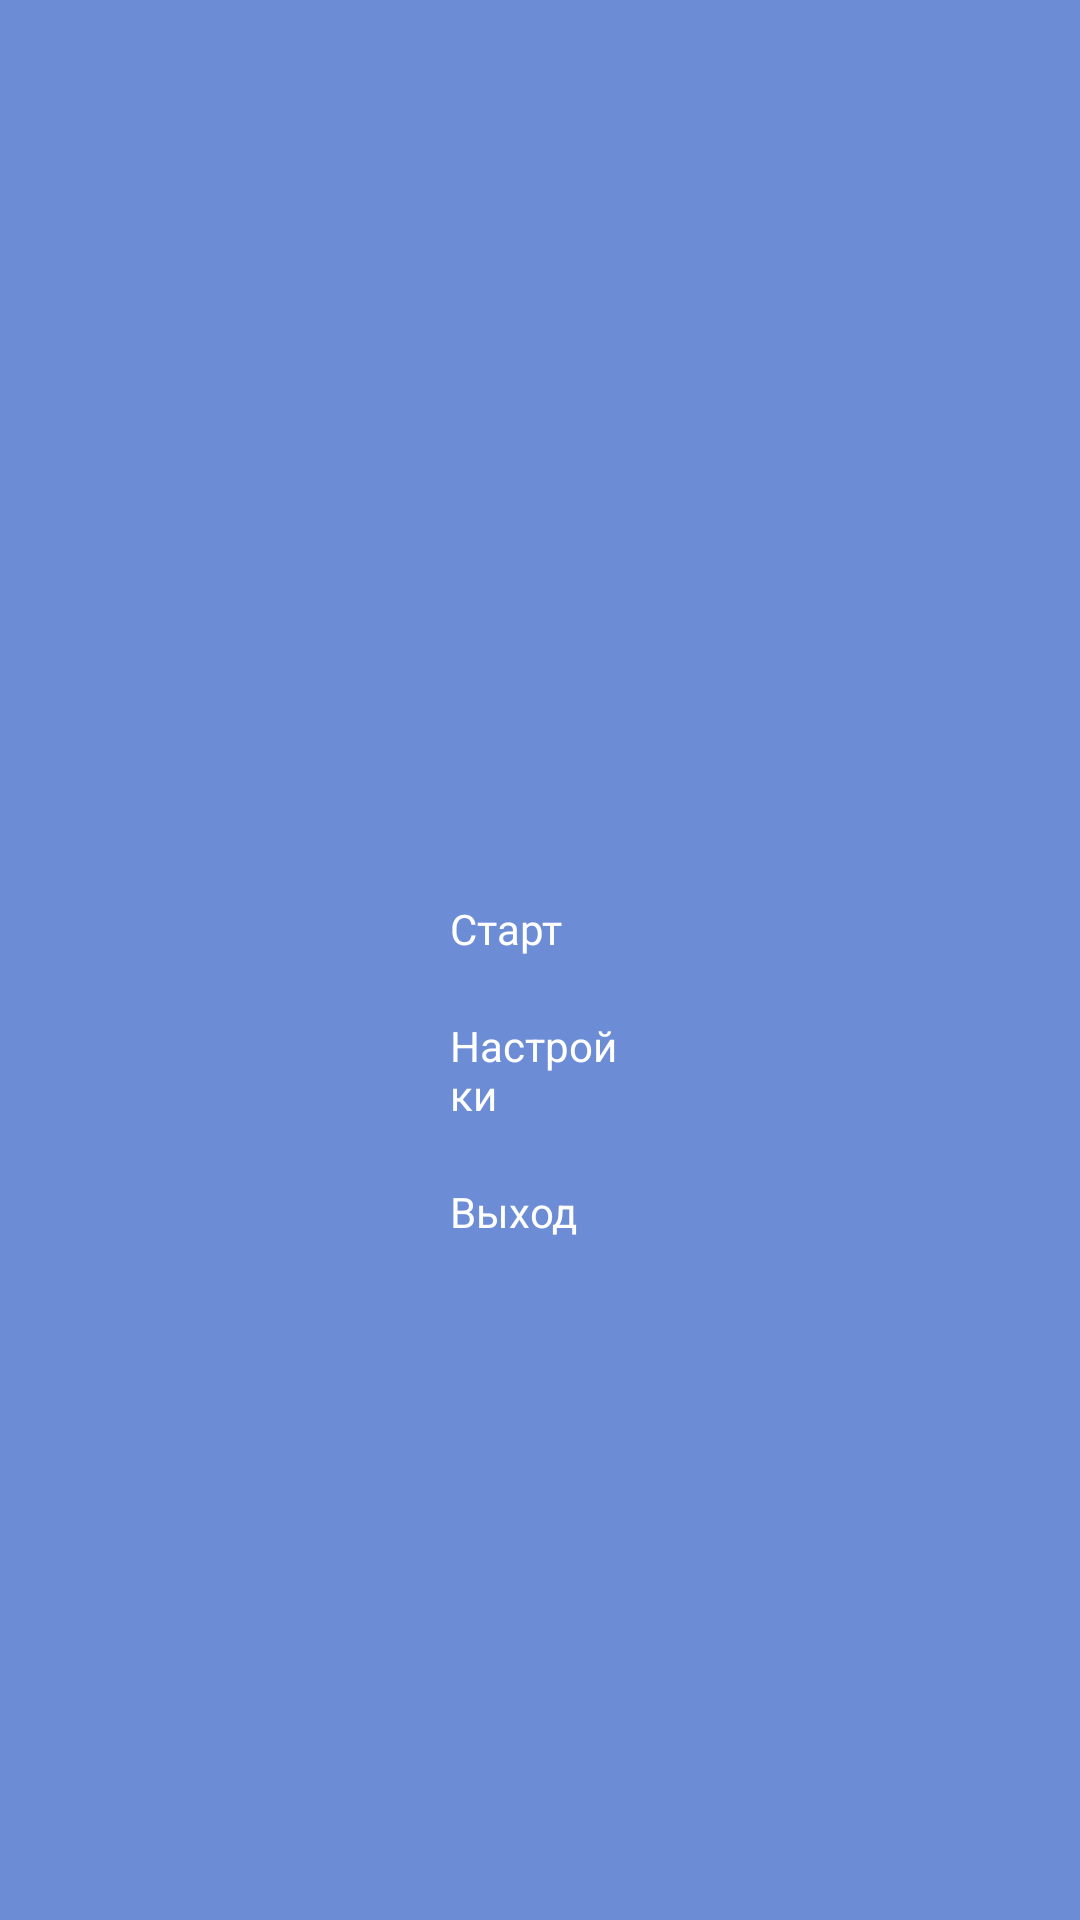

This screen was rendered from an Android layout file. Write that file and the resources it references.
<!-- AndroidManifest.xml: application theme Theme.AdventureApp -->
<!-- res/layout/activity_main.xml -->
<?xml version="1.0" encoding="utf-8"?>
<RelativeLayout xmlns:android="http://schemas.android.com/apk/res/android"
    xmlns:app="http://schemas.android.com/apk/res-auto"
    xmlns:tools="http://schemas.android.com/tools"
    android:id="@+id/main"
    android:layout_width="match_parent"
    android:layout_height="match_parent"
    android:background="@color/colorBackgroud"
    tools:context=".MainActivity">

    <TextView
        android:id="@+id/button_start"
        android:layout_width="match_parent"
        android:layout_height="wrap_content"
        android:layout_marginTop="300sp"
        android:layout_marginHorizontal="150sp"
        android:fontFamily="@font/angkor"
        android:text="@string/button_start"
        android:textColor="@color/white"
        android:clickable="true"
        android:focusable="true"/>

    <TextView
        android:id="@+id/button_settings"
        android:layout_width="match_parent"
        android:layout_height="wrap_content"
        android:layout_marginTop="20sp"
        android:layout_marginHorizontal="150sp"
        android:layout_below="@+id/button_start"
        android:textColor="@color/white"
        android:text="@string/button_settings"
        android:clickable="true"
        android:focusable="true"/>



    <TextView
        android:id="@+id/button_exit"
        android:layout_width="match_parent"
        android:layout_height="wrap_content"
        android:layout_marginTop="20sp"
        android:layout_marginHorizontal="150sp"
        android:layout_below="@+id/button_settings"
        android:textColor="@color/white"
        android:text="@string/button_exit"
        android:clickable="true"
        android:focusable="true"/>


</RelativeLayout>
<!-- resources referenced by this layout -->
<resources>
  <color name="colorBackgroud">#6C8CD5</color>
  <color name="white">#FFFFFFFF</color>
  <string name="button_exit">Выход</string>
  <string name="button_settings">Настройки</string>
  <string name="button_start">Старт</string>
  <style name="Theme.AdventureApp" parent="Base.Theme.AdventureApp" />
  <style name="Base.Theme.AdventureApp" parent="Theme.Material3.DayNight.NoActionBar">
          
          
      </style>
</resources>
